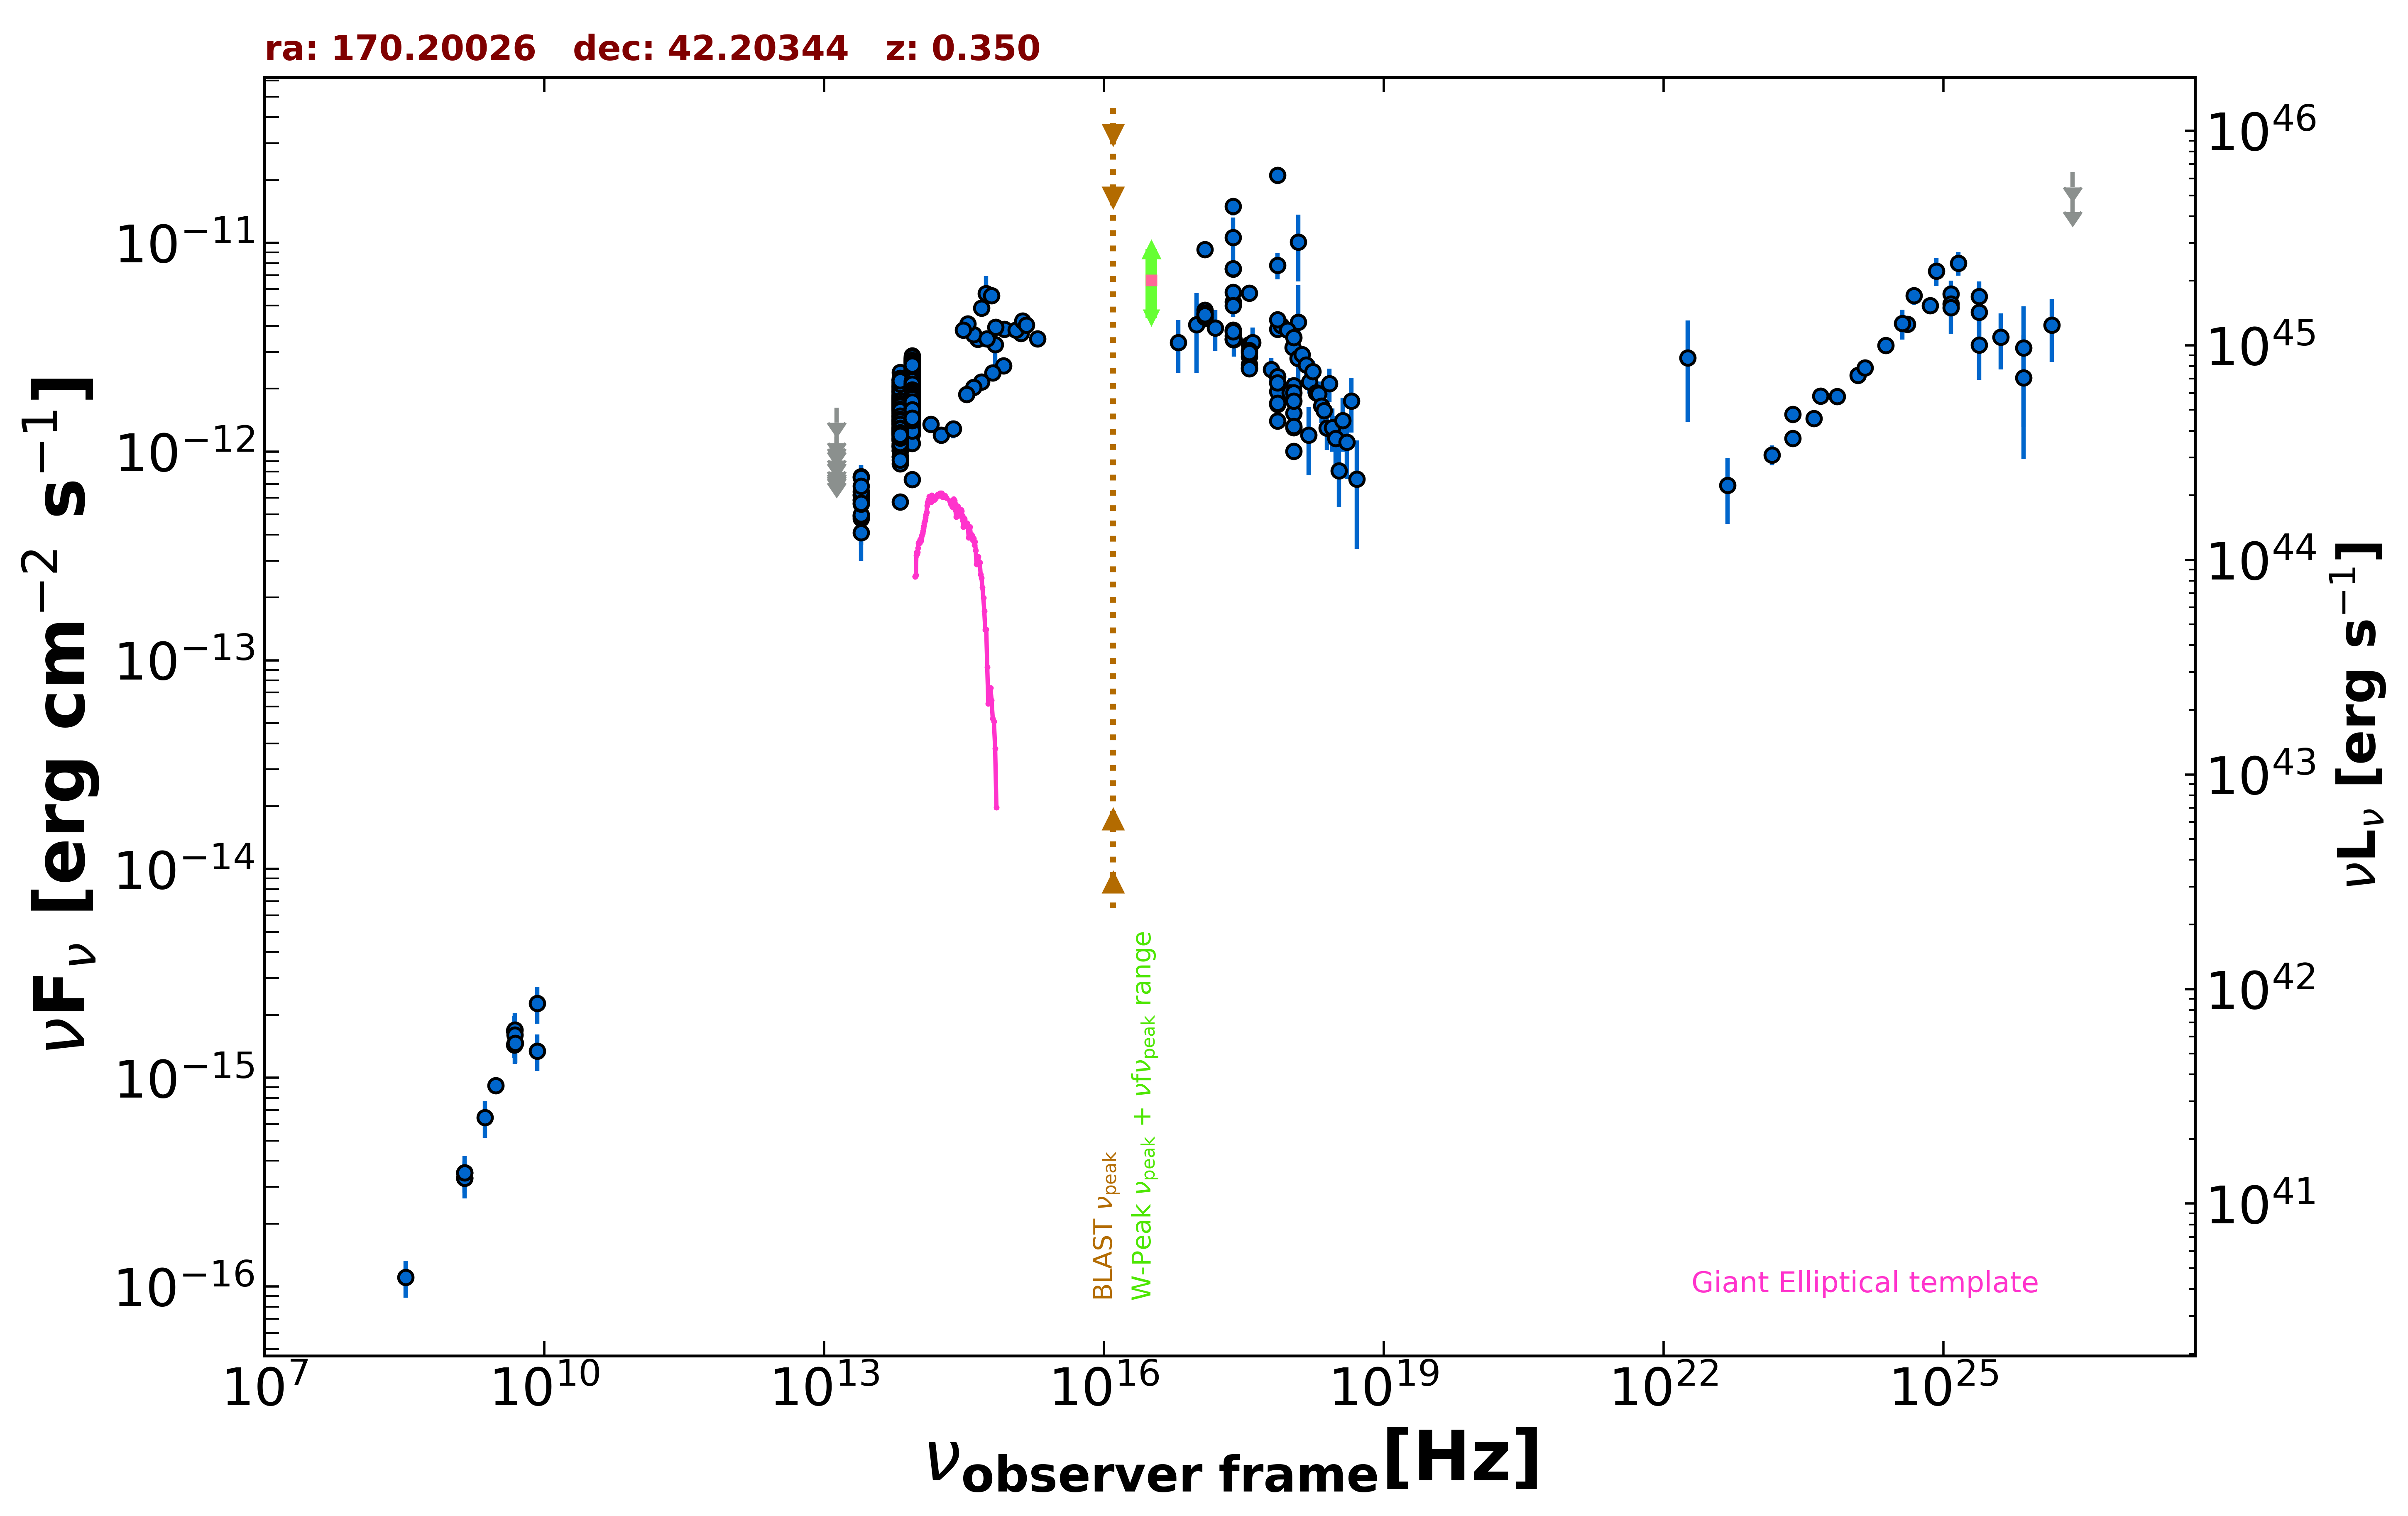

Data behind this chart, as committed beside it:
freq., flux, err_flux, MJD_start, MJD_end, flag, catalog, reference
1.400e+09, 3.513e-16, 1.850e-18, 55000, 55000, , FIRST, White et al. 1997  ApJ  475 479
1.400e+09, 3.304e-16, 1.120e-17, 55000, 55000, , NVSS, Condon et al. 1998  AJ  115  1693
3.000e+09, 9.184e-16, 9.450e-18, 55000, 55000, , VLASSQL, Gordon et al. 2021  ApJS  255  30
2.418e+17, 1.496e-11, 1.450e-12, 55000, 55000, , XMMSL2, Saxton et al. 2008  A&A  480  611
7.253e+17, 2.109e-11, 1.995e-12, 55000, 55000, , XMMSL2, Saxton et al. 2008  A&A  480  611
1.209e+18, 1.010e-11, 3.573e-12, 55000, 55000, , XMMSL2, Saxton et al. 2008  A&A  480  611
2.418e+17, 5.210e-12, 7.810e-13, 55000, 55000, , XMMSL2, Saxton et al. 2008  A&A  480  611
7.253e+17, 7.812e-12, 1.120e-12, 55000, 55000, , XMMSL2, Saxton et al. 2008  A&A  480  611
1.209e+18, 4.173e-12, 2.098e-12, 55000, 55000, , XMMSL2, Saxton et al. 2008  A&A  480  611
2.418e+17, 5.796e-12, 3.275e-13, 55000, 55000, , RASS, Boller et al. 2016  A&A  103  1
2.418e+17, 4.996e-12, 1.355e-13, 55000, 55000, , WGACAT, White et al. 2000  VizieR  IX/31/wgacat
2.418e+17, 7.501e-12, 1.430e-13, 55000, 55000, , WGACAT, White et al. 2000  VizieR  IX/31/wgacat
2.418e+17, 3.441e-12, 9.050e-14, 55000, 55000, , WGACAT, White et al. 2000  VizieR  IX/31/wgacat
2.418e+17, 3.805e-12, 5.800e-14, 54238, 57464, , 1OUSX, Giommi et al. in preparation
1.209e+17, 4.760e-12, 6.500e-14, 54238, 57464, , 1OUSX, Giommi et al. in preparation
3.627e+17, 2.850e-12, 5.000e-14, 54238, 57464, , 1OUSX, Giommi et al. in preparation
7.253e+17, 1.941e-12, 2.000e-14, 54238, 57464, , 1OUSX, Giommi et al. in preparation
1.088e+18, 1.529e-12, 4.500e-14, 54238, 57464, , 1OUSX, Giommi et al. in preparation
7.253e+17, 3.856e-12, 4.100e-14, 55000, 55000, , 2SXPS, Evans et al. 2020  ApJS  247  54
1.209e+17, 4.334e-12, 6.350e-14, 55000, 55000, , 2SXPS, Evans et al. 2020  ApJS  247  54
3.627e+17, 3.257e-12, 6.050e-14, 55000, 55000, , 2SXPS, Evans et al. 2020  ApJS  247  54
1.088e+18, 2.065e-12, 6.700e-14, 55000, 55000, , 2SXPS, Evans et al. 2020  ApJS  247  54
2.418e+17, 1.059e-11, 2.602e-12, 55000, 55000, , IPCSL, Elvis et al. 1992  ApJS  80  257
4.800e+09, 1.440e-15, 1.920e-16, 55000, 55000, , GB6, Gregory et al. 1996  ApJS  103  427
4.800e+09, 1.680e-15, 2.880e-16, 55000, 55000, , GB87, Gregory et al. 1992  VizieR  VIII/14/j20…
1.389e+14, 1.349e-12, 1.120e-13, 55000, 55000, , 2MASS, Skrutskie et al. 2006  AJ  131  1163
1.804e+14, 1.201e-12, 1.105e-13, 55000, 55000, , 2MASS, Skrutskie et al. 2006  AJ  131  1163
2.427e+14, 1.282e-12, 1.245e-13, 55000, 55000, , 2MASS, Skrutskie et al. 2006  AJ  131  1163
8.817e+13, 1.840e-12, 4.000e-15, 55000, 55000, , UNWISE, Schlafly et al. 2019  ApJS  240  30
6.517e+13, 1.398e-12, 5.500e-15, 55000, 55000, , UNWISE, Schlafly et al. 2019  ApJS  240  30
8.817e+13, 1.666e-12, 3.550e-14, 55000, 55000, , WISE, Wright et al. 2010  AJ  140  1868
6.517e+13, 1.320e-12, 2.950e-14, 55000, 55000, , WISE, Wright et al. 2010  AJ  140  1868
2.498e+13, 5.844e-13, 3.715e-14, 55000, 55000, , WISE, Wright et al. 2010  AJ  140  1868
1.363e+13, 3.725e-13, 1.265e-13, 55000, 55000, , WISE, Wright et al. 2010  AJ  140  1868
8.817e+13, 1.790e-12, 5.300e-14, 57157, 57157, , NEOWISE, Mainzer et al. 2014  ApJ  792  30
6.517e+13, 1.153e-12, 6.150e-14, 57157, 57157, , NEOWISE, Mainzer et al. 2014  ApJ  792  30
8.817e+13, 1.817e-12, 5.000e-14, 57157, 57157, , NEOWISE, Mainzer et al. 2014  ApJ  792  30
6.517e+13, 1.389e-12, 5.400e-14, 57157, 57157, , NEOWISE, Mainzer et al. 2014  ApJ  792  30
8.817e+13, 1.728e-12, 6.350e-14, 57157, 57157, , NEOWISE, Mainzer et al. 2014  ApJ  792  30
6.517e+13, 1.352e-12, 5.000e-14, 57157, 57157, , NEOWISE, Mainzer et al. 2014  ApJ  792  30
8.817e+13, 1.810e-12, 5.500e-14, 57157, 57157, , NEOWISE, Mainzer et al. 2014  ApJ  792  30
6.517e+13, 1.388e-12, 4.600e-14, 57157, 57157, , NEOWISE, Mainzer et al. 2014  ApJ  792  30
8.817e+13, 1.815e-12, 5.050e-14, 57157, 57157, , NEOWISE, Mainzer et al. 2014  ApJ  792  30
6.517e+13, 1.398e-12, 5.800e-14, 57157, 57157, , NEOWISE, Mainzer et al. 2014  ApJ  792  30
8.817e+13, 1.797e-12, 4.950e-14, 57158, 57158, , NEOWISE, Mainzer et al. 2014  ApJ  792  30
6.517e+13, 1.438e-12, 5.700e-14, 57158, 57158, , NEOWISE, Mainzer et al. 2014  ApJ  792  30
8.817e+13, 1.716e-12, 4.450e-14, 57157, 57157, , NEOWISE, Mainzer et al. 2014  ApJ  792  30
6.517e+13, 1.388e-12, 5.150e-14, 57157, 57157, , NEOWISE, Mainzer et al. 2014  ApJ  792  30
8.817e+13, 1.818e-12, 4.700e-14, 57157, 57157, , NEOWISE, Mainzer et al. 2014  ApJ  792  30
6.517e+13, 1.477e-12, 5.300e-14, 57157, 57157, , NEOWISE, Mainzer et al. 2014  ApJ  792  30
8.817e+13, 1.904e-12, 5.250e-14, 57156, 57156, , NEOWISE, Mainzer et al. 2014  ApJ  792  30
6.517e+13, 1.484e-12, 6.950e-14, 57156, 57156, , NEOWISE, Mainzer et al. 2014  ApJ  792  30
8.817e+13, 1.883e-12, 5.050e-14, 57157, 57157, , NEOWISE, Mainzer et al. 2014  ApJ  792  30
6.517e+13, 1.438e-12, 5.050e-14, 57157, 57157, , NEOWISE, Mainzer et al. 2014  ApJ  792  30
8.817e+13, 1.759e-12, 4.850e-14, 57157, 57157, , NEOWISE, Mainzer et al. 2014  ApJ  792  30
6.517e+13, 1.287e-12, 5.800e-14, 57157, 57157, , NEOWISE, Mainzer et al. 2014  ApJ  792  30
8.817e+13, 1.902e-12, 4.900e-14, 57158, 57158, , NEOWISE, Mainzer et al. 2014  ApJ  792  30
6.517e+13, 1.357e-12, 4.750e-14, 57158, 57158, , NEOWISE, Mainzer et al. 2014  ApJ  792  30
8.817e+13, 1.813e-12, 4.500e-14, 57157, 57157, , NEOWISE, Mainzer et al. 2014  ApJ  792  30
6.517e+13, 1.254e-12, 6.450e-14, 57157, 57157, , NEOWISE, Mainzer et al. 2014  ApJ  792  30
... 728 more rows
